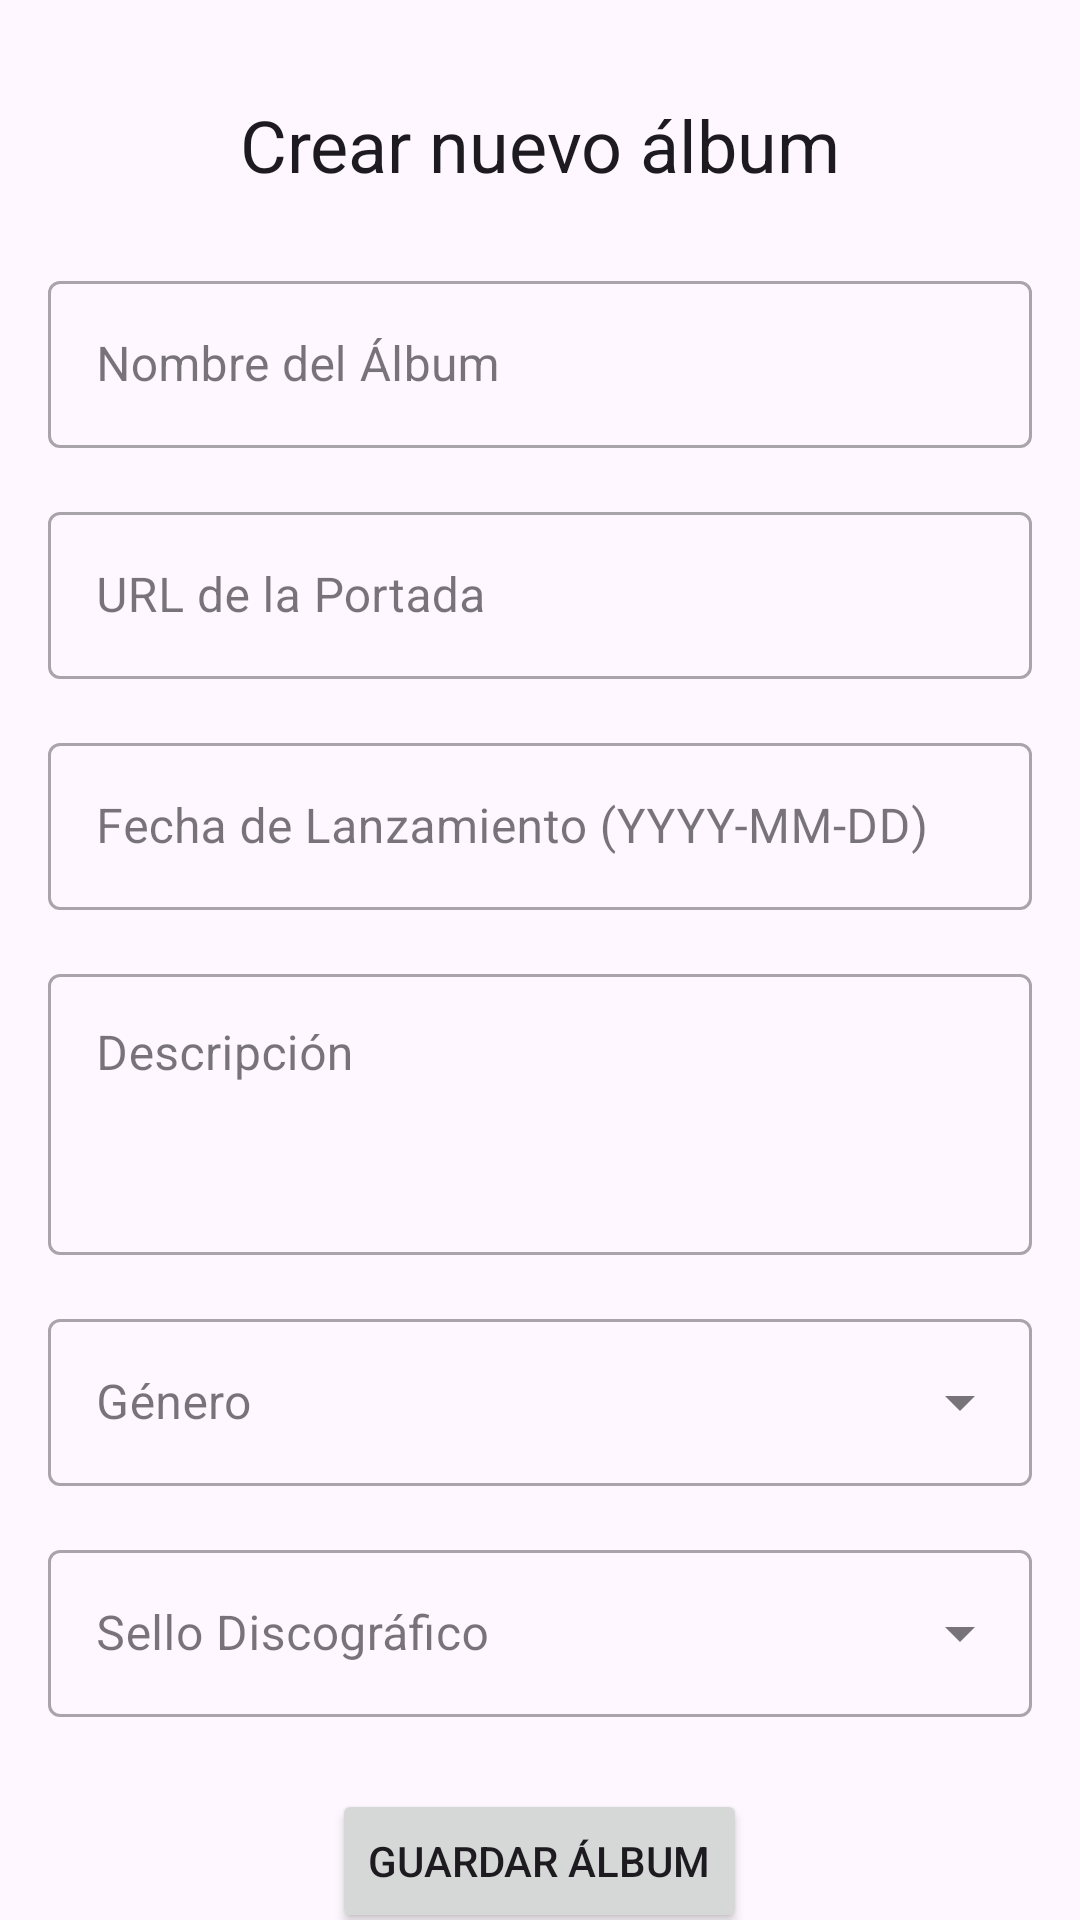

Reconstruct the res/layout file that produces this screen, plus the resources it refers to.
<!-- AndroidManifest.xml: application theme Theme.AppVinilos -->
<!-- res/layout/fragment_create_album.xml -->
<?xml version="1.0" encoding="utf-8"?>
<androidx.core.widget.NestedScrollView xmlns:android="http://schemas.android.com/apk/res/android"
    xmlns:app="http://schemas.android.com/apk/res-auto"
    xmlns:tools="http://schemas.android.com/tools"
    android:layout_width="match_parent"
    android:layout_height="match_parent"
    tools:context=".ui.album.CreateAlbumFragment">

    <LinearLayout
        android:layout_width="match_parent"
        android:layout_height="wrap_content"
        android:orientation="vertical"
        android:padding="16dp">

        <TextView
            android:layout_width="match_parent"
            android:layout_height="wrap_content"
            android:layout_marginTop="16dp"
            android:layout_marginBottom="24dp"
            android:gravity="center"
            android:text="Crear nuevo álbum"
            android:textAppearance="@style/TextAppearance.MaterialComponents.Headline5" />

        <com.google.android.material.textfield.TextInputLayout
            android:id="@+id/name_input_layout"
            style="@style/Widget.MaterialComponents.TextInputLayout.OutlinedBox"
            android:layout_width="match_parent"
            android:layout_height="wrap_content"
            android:hint="Nombre del Álbum">

            <com.google.android.material.textfield.TextInputEditText
                android:id="@+id/name_edit_text"
                android:layout_width="match_parent"
                android:layout_height="wrap_content" />
        </com.google.android.material.textfield.TextInputLayout>

        <com.google.android.material.textfield.TextInputLayout
            android:id="@+id/cover_input_layout"
            style="@style/Widget.MaterialComponents.TextInputLayout.OutlinedBox"
            android:layout_width="match_parent"
            android:layout_height="wrap_content"
            android:layout_marginTop="16dp"
            android:hint="URL de la Portada">

            <com.google.android.material.textfield.TextInputEditText
                android:id="@+id/cover_edit_text"
                android:layout_width="match_parent"
                android:layout_height="wrap_content" />
        </com.google.android.material.textfield.TextInputLayout>

        <com.google.android.material.textfield.TextInputLayout
            android:id="@+id/release_date_input_layout"
            style="@style/Widget.MaterialComponents.TextInputLayout.OutlinedBox"
            android:layout_width="match_parent"
            android:layout_height="wrap_content"
            android:layout_marginTop="16dp"
            android:hint="Fecha de Lanzamiento (YYYY-MM-DD)">

            <com.google.android.material.textfield.TextInputEditText
                android:id="@+id/release_date_edit_text"
                android:layout_width="match_parent"
                android:layout_height="wrap_content"
                android:inputType="date" />
        </com.google.android.material.textfield.TextInputLayout>

        <com.google.android.material.textfield.TextInputLayout
            android:id="@+id/description_input_layout"
            style="@style/Widget.MaterialComponents.TextInputLayout.OutlinedBox"
            android:layout_width="match_parent"
            android:layout_height="wrap_content"
            android:layout_marginTop="16dp"
            android:hint="Descripción">

            <com.google.android.material.textfield.TextInputEditText
                android:id="@+id/description_edit_text"
                android:layout_width="match_parent"
                android:layout_height="wrap_content"
                android:gravity="top"
                android:lines="3" />
        </com.google.android.material.textfield.TextInputLayout>

        <com.google.android.material.textfield.TextInputLayout
            android:id="@+id/genre_input_layout"
            style="@style/Widget.MaterialComponents.TextInputLayout.OutlinedBox.ExposedDropdownMenu"
            android:layout_width="match_parent"
            android:layout_height="wrap_content"
            android:layout_marginTop="16dp"
            android:hint="Género">

            <AutoCompleteTextView
                android:id="@+id/genre_auto_complete"
                android:layout_width="match_parent"
                android:layout_height="wrap_content"
                android:inputType="none" />
        </com.google.android.material.textfield.TextInputLayout>

        <com.google.android.material.textfield.TextInputLayout
            android:id="@+id/record_label_input_layout"
            style="@style/Widget.MaterialComponents.TextInputLayout.OutlinedBox.ExposedDropdownMenu"
            android:layout_width="match_parent"
            android:layout_height="wrap_content"
            android:layout_marginTop="16dp"
            android:hint="Sello Discográfico">

            <AutoCompleteTextView
                android:id="@+id/record_label_auto_complete"
                android:layout_width="match_parent"
                android:layout_height="wrap_content"
                android:inputType="none" />
        </com.google.android.material.textfield.TextInputLayout>

        <Button
            android:id="@+id/save_button"
            android:layout_width="wrap_content"
            android:layout_height="wrap_content"
            android:layout_gravity="center_horizontal"
            android:layout_marginTop="24dp"
            android:text="Guardar Álbum" />

    </LinearLayout>

</androidx.core.widget.NestedScrollView>
<!-- resources referenced by this layout -->
<resources>
  <style name="Theme.AppVinilos" parent="Base.Theme.AppVinilos" />
  <style name="Base.Theme.AppVinilos" parent="Theme.Material3.DayNight.NoActionBar">
          
          
      </style>
</resources>
